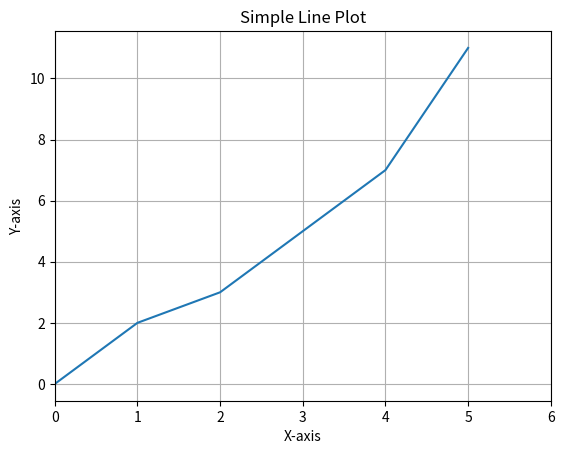

Source code (Python):
import matplotlib.pyplot as plt

x = [0, 1, 2, 3, 4, 5]
y = [0, 2, 3, 5, 7, 11]

plt.plot(x, y)
plt.ylim = (-1, 12)
plt.title("Simple Line Plot")
plt.xlim(0, 6)
plt.xlabel("X-axis")
plt.ylabel("Y-axis")
plt.grid(True)
plt.show()